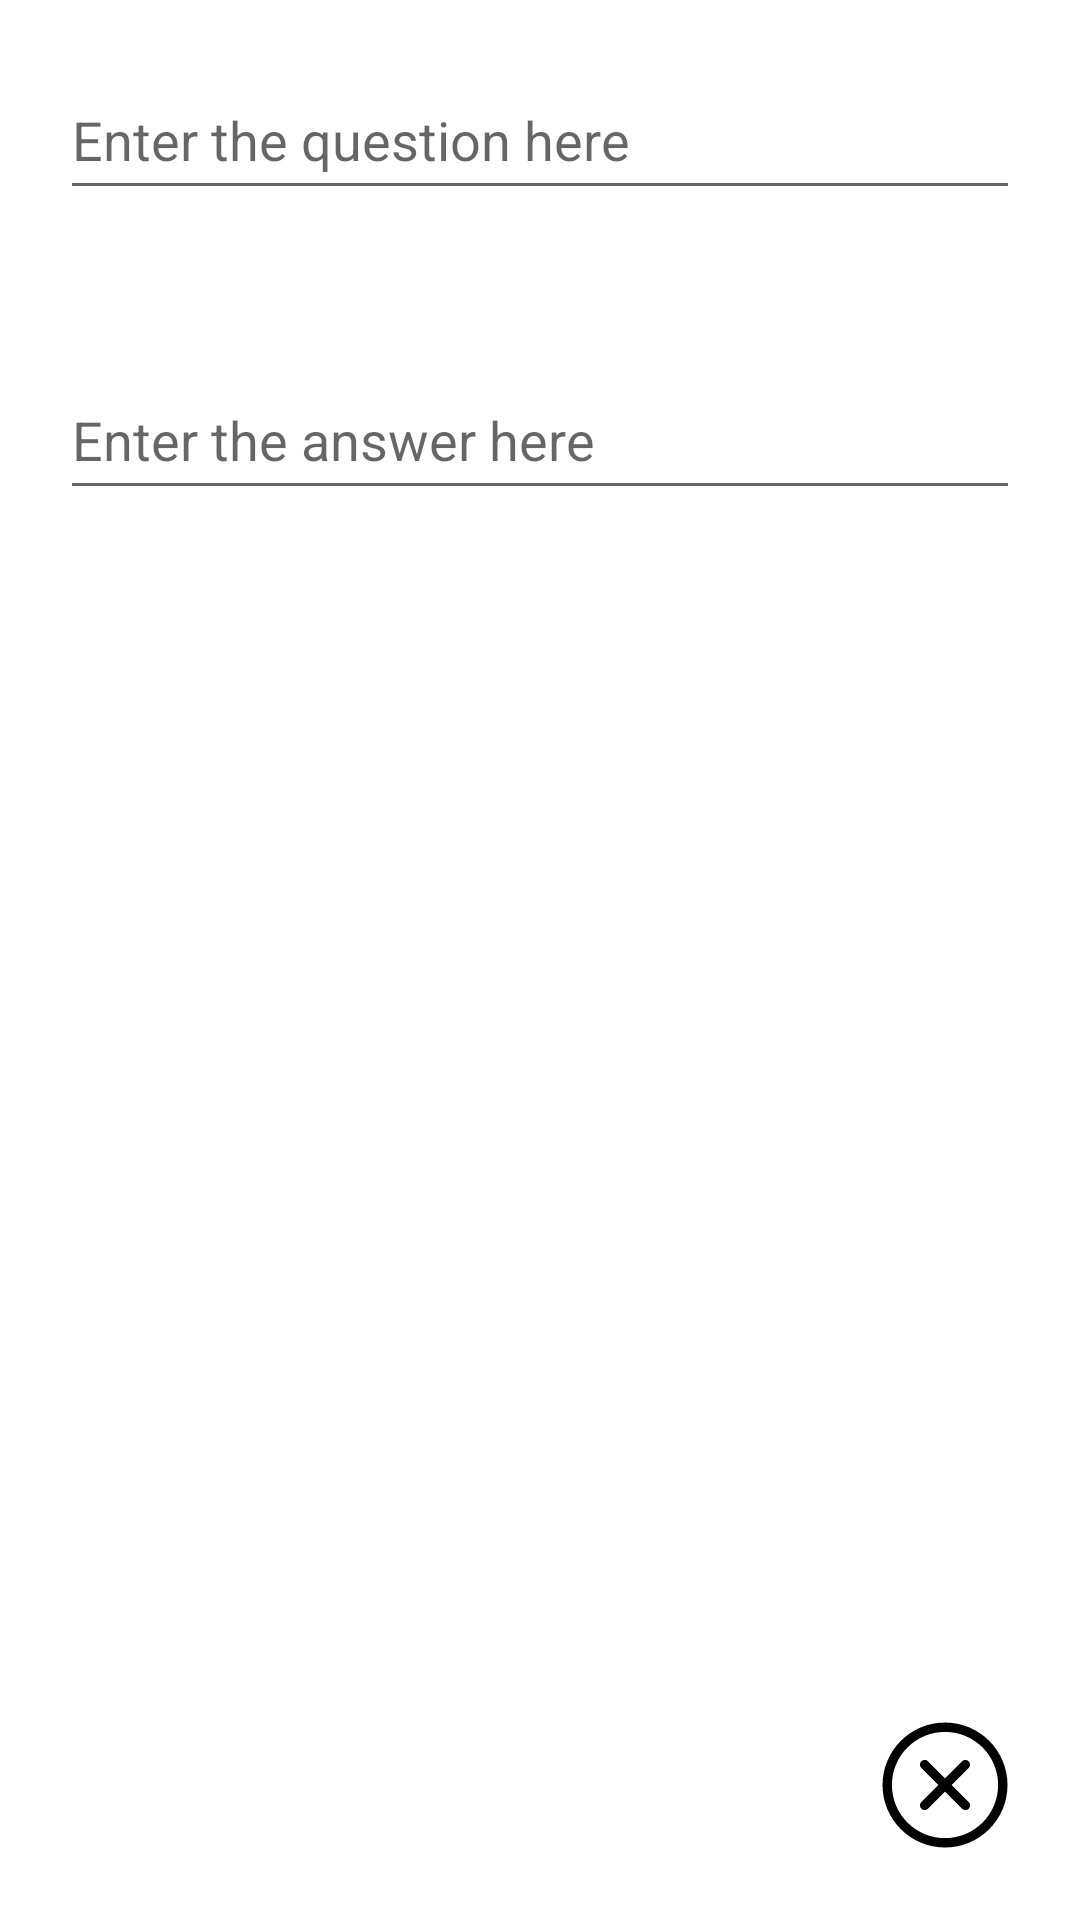

Android layout source for this screen:
<!-- AndroidManifest.xml: application theme Theme.CramCards -->
<!-- res/layout/activity_add_card.xml -->
<?xml version="1.0" encoding="utf-8"?>
<RelativeLayout xmlns:android="http://schemas.android.com/apk/res/android"
    xmlns:tools="http://schemas.android.com/tools"
    android:layout_width="match_parent"
    android:layout_height="match_parent"
    tools:context=".MainActivity">

    <EditText
        android:id="@+id/add_question"
        android:layout_width="336dp"
        android:layout_height="50dp"
        android:layout_margin="20dp"
        android:layout_centerHorizontal="true"
        android:hint="@string/enter_the_question_here"
        />

    <EditText
        android:id="@+id/add_answer"
        android:layout_width="336dp"
        android:layout_height="50dp"
        android:layout_below="@id/add_question"
        android:layout_centerHorizontal="true"
        android:layout_marginStart="20dp"
        android:layout_marginTop="30dp"
        android:layout_marginEnd="20dp"
        android:layout_marginBottom="20dp"
        android:hint="@string/enter_the_answer_here"
         />



    <ImageView
        android:id="@+id/save_button"
        android:layout_width="wrap_content"
        android:layout_height="wrap_content"
        android:src="@drawable/icon_save"
        android:layout_alignParentBottom="true"
        android:layout_alignParentStart="true"
        android:layout_margin="20dp"
        android:contentDescription="@string/save_button" />

    <ImageView
        android:id="@+id/cancel_button"
        android:layout_width="wrap_content"
        android:layout_height="wrap_content"
        android:src="@drawable/icon_cancel"
        android:layout_alignParentBottom="true"
        android:layout_alignParentEnd="true"
        android:layout_margin="20dp"
        android:contentDescription="@string/cancel_button" />

</RelativeLayout>
<!-- resources referenced by this layout -->
<resources>
  <!-- drawable icon_cancel (drawable) -->
  <vector android:autoMirrored="true" android:height="50dp"
      android:viewportHeight="24" android:viewportWidth="24"
      android:width="50dp" xmlns:android="http://schemas.android.com/apk/res/android">
      <path android:fillColor="#FF000000" android:fillType="nonZero"
          android:pathData="m12.002,2.005c5.518,0 9.998,4.48 9.998,9.997 0,5.518 -4.48,9.998 -9.998,9.998 -5.517,0 -9.997,-4.48 -9.997,-9.998 0,-5.517 4.48,-9.997 9.997,-9.997zM12.002,3.505c-4.69,0 -8.497,3.807 -8.497,8.497s3.807,8.498 8.497,8.498 8.498,-3.808 8.498,-8.498 -3.808,-8.497 -8.498,-8.497zM12.002,10.93 L14.719,8.212c0.146,-0.146 0.339,-0.219 0.531,-0.219 0.404,0 0.75,0.325 0.75,0.75 0,0.193 -0.073,0.384 -0.219,0.531l-2.717,2.717 2.727,2.728c0.147,0.147 0.22,0.339 0.22,0.531 0,0.427 -0.349,0.75 -0.75,0.75 -0.192,0 -0.384,-0.073 -0.53,-0.219l-2.729,-2.728 -2.728,2.728c-0.146,0.146 -0.338,0.219 -0.53,0.219 -0.401,0 -0.751,-0.323 -0.751,-0.75 0,-0.192 0.073,-0.384 0.22,-0.531l2.728,-2.728 -2.722,-2.722c-0.146,-0.147 -0.219,-0.338 -0.219,-0.531 0,-0.425 0.346,-0.749 0.75,-0.749 0.192,0 0.385,0.073 0.531,0.219z" android:strokeLineJoin="round"/>
  </vector>
  <string name="cancel_button">cancel button</string>
  <string name="enter_the_answer_here">Enter the answer here</string>
  <string name="enter_the_question_here">Enter the question here</string>
  <string name="save_button">save button</string>
  <style name="Theme.CramCards" parent="Theme.MaterialComponents.DayNight.DarkActionBar">
          
          <item name="colorPrimary">@color/purple_500</item>
          <item name="colorPrimaryVariant">@color/purple_700</item>
          <item name="colorOnPrimary">@color/white</item>
          
          <item name="colorSecondary">@color/teal_200</item>
          <item name="colorSecondaryVariant">@color/teal_700</item>
          <item name="colorOnSecondary">@color/black</item>
          
          <item name="android:statusBarColor" tools:targetApi="l">?attr/colorPrimaryVariant</item>
          
      </style>
  <color name="purple_500">#FF6200EE</color>
  <color name="purple_700">#FF3700B3</color>
  <color name="white">#FFFFFFFF</color>
  <color name="teal_200">#FF03DAC5</color>
  <color name="teal_700">#FF018786</color>
  <color name="black">#FF000000</color>
</resources>
